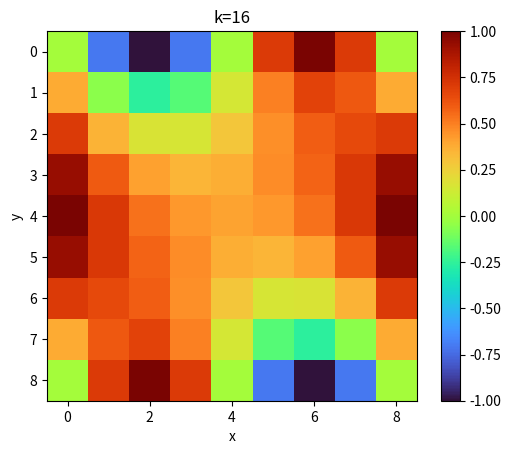
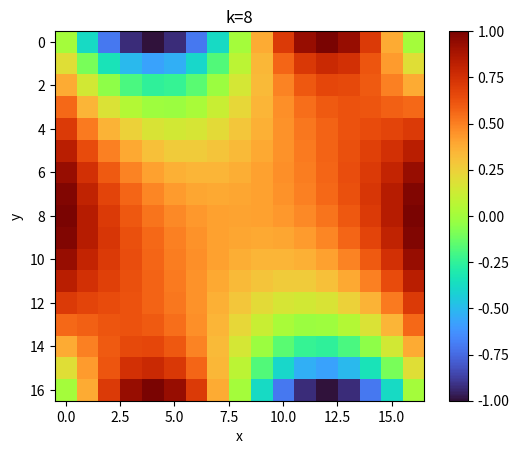
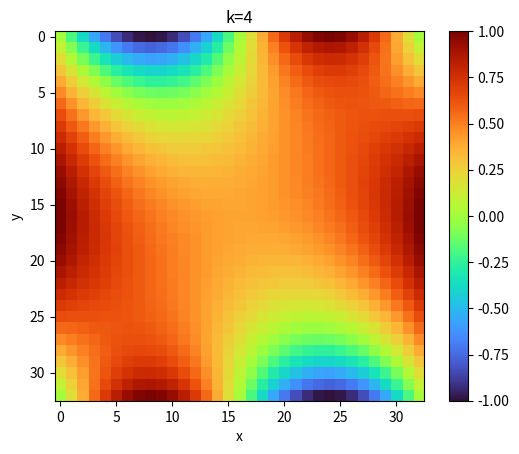
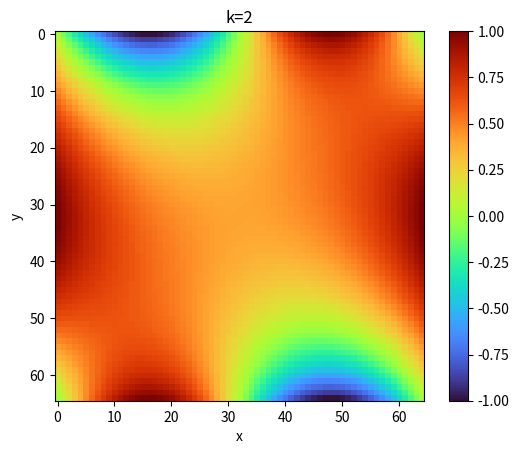
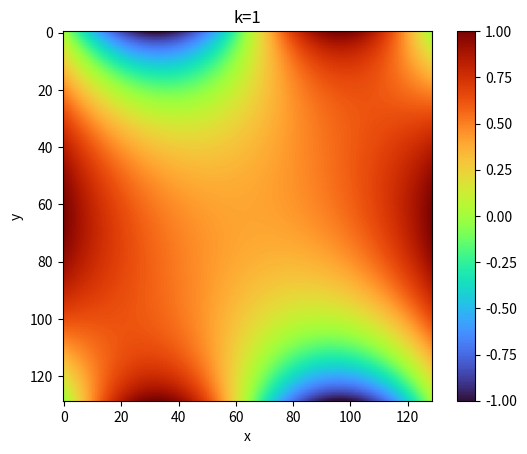
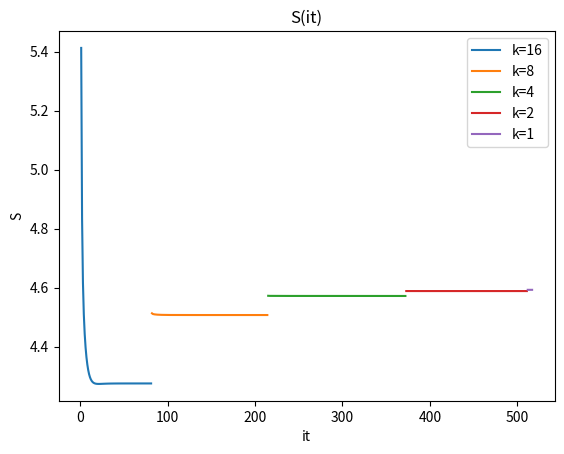

Source code (Python) for these figures, in order:
import numpy as np
import matplotlib.pyplot as plt
import math
from matplotlib import colormaps

delta = 0.2
nx = 128
ny = 128
xmax = delta * nx
ymax = delta * ny
TOL = 1e-8
kArray = [16,8,4,2,1]

def relaxate(V,k):
    for i in range(k,nx,k):
        for j in range(k,ny,k):
            V[i][j] = 0.25*(V[i+k][j] + V[i-k][j] + V[i][j+k] + V[i][j-k])

def S(V,k):
    sum = 0
    for i in range(0,nx,k):
        for j in range(0,ny,k):
            sum += 0.5 * pow(k*delta,2)*(
            pow((V[i+k,j] - V[i,j] + V[i+k,j+k] - V[i,j+k])/(2*k*delta),2)+
            pow((V[i,j+k] - V[i,j] + V[i+k,j+k] - V[i+k,j])/(2*k*delta),2) 
            )
    return sum

def dens_mesh(V,k):
    k2 = k//2
    for i in range(0,nx,k):
        for j in range(0,ny,k):
            V[i+k2][j+k2] = 0.25*(V[i][j]+V[i+k][j]+V[i][j+k]+V[i+k][j+k])
            V[i+k][j+k2] = 0.5*(V[i+k][j]+V[i+k][j+k])
            V[i+k2][j+k] = 0.5*(V[i][j+k]+V[i+k][j+k])
            V[i+k2][j] = 0.5*(V[i][j]+V[i+k][j])
            V[i][j+k2] = 0.5*(V[i][j]+V[i][j+k])

def main():
    V = np.zeros((nx+1, ny+1))
    sArray = {}
    iterArray = {}
    # zad2 mapy potencjału dla wszystkich k
    iter = 0
    for k in kArray:
        # warunki brzegowe
        for i in range(0, nx):
            V[i][ny] = -math.sin(2*math.pi*(i*delta/xmax)) #Vb2
            V[i][0] = math.sin(2*math.pi*(i*delta/xmax)) #Vb4
        for j in range(0, ny):
            V[0][j] = math.sin(math.pi*(j*delta/ymax)) #Vb1
            V[nx][j] = math.sin(math.pi*(j*delta/ymax)) #Vb3
        print("k = ", k)
        sArr = []
        iterarr = []
        s_prev = 1
        while True:
            iter += 1
            iterarr.append(iter)
            relaxate(V, k)
            S_value = S(V, k)
            sArr.append(S_value)
            if np.abs((S_value - s_prev)/s_prev) < TOL:
                break
            s_prev = S_value
        sArray[k] = sArr
        iterArray[k] = iterarr
        plt.xlabel('x')
        plt.ylabel('y')
        plt.title('k='+str(k))
        plt.imshow(np.rot90(V[::k, ::k]), cmap='turbo')
        plt.colorbar()
        plt.savefig('z1_k='+str(k)+'.png',bbox_inches='tight',transparent=True)
        plt.clf() 
        if k != 1:
            dens_mesh(V, k)
    # zad2 zmiany S(it) dla wszystkich k
    for k in kArray:
        plt.plot(iterArray[k], sArray[k], label='k='+str(k))
    plt.title("S(it)")
    plt.xlabel('it')
    plt.ylabel('S')
    plt.legend()
    plt.savefig('z1_S(it).png',bbox_inches='tight',transparent=True)
    plt.clf()

if __name__ == "__main__":
    main()
